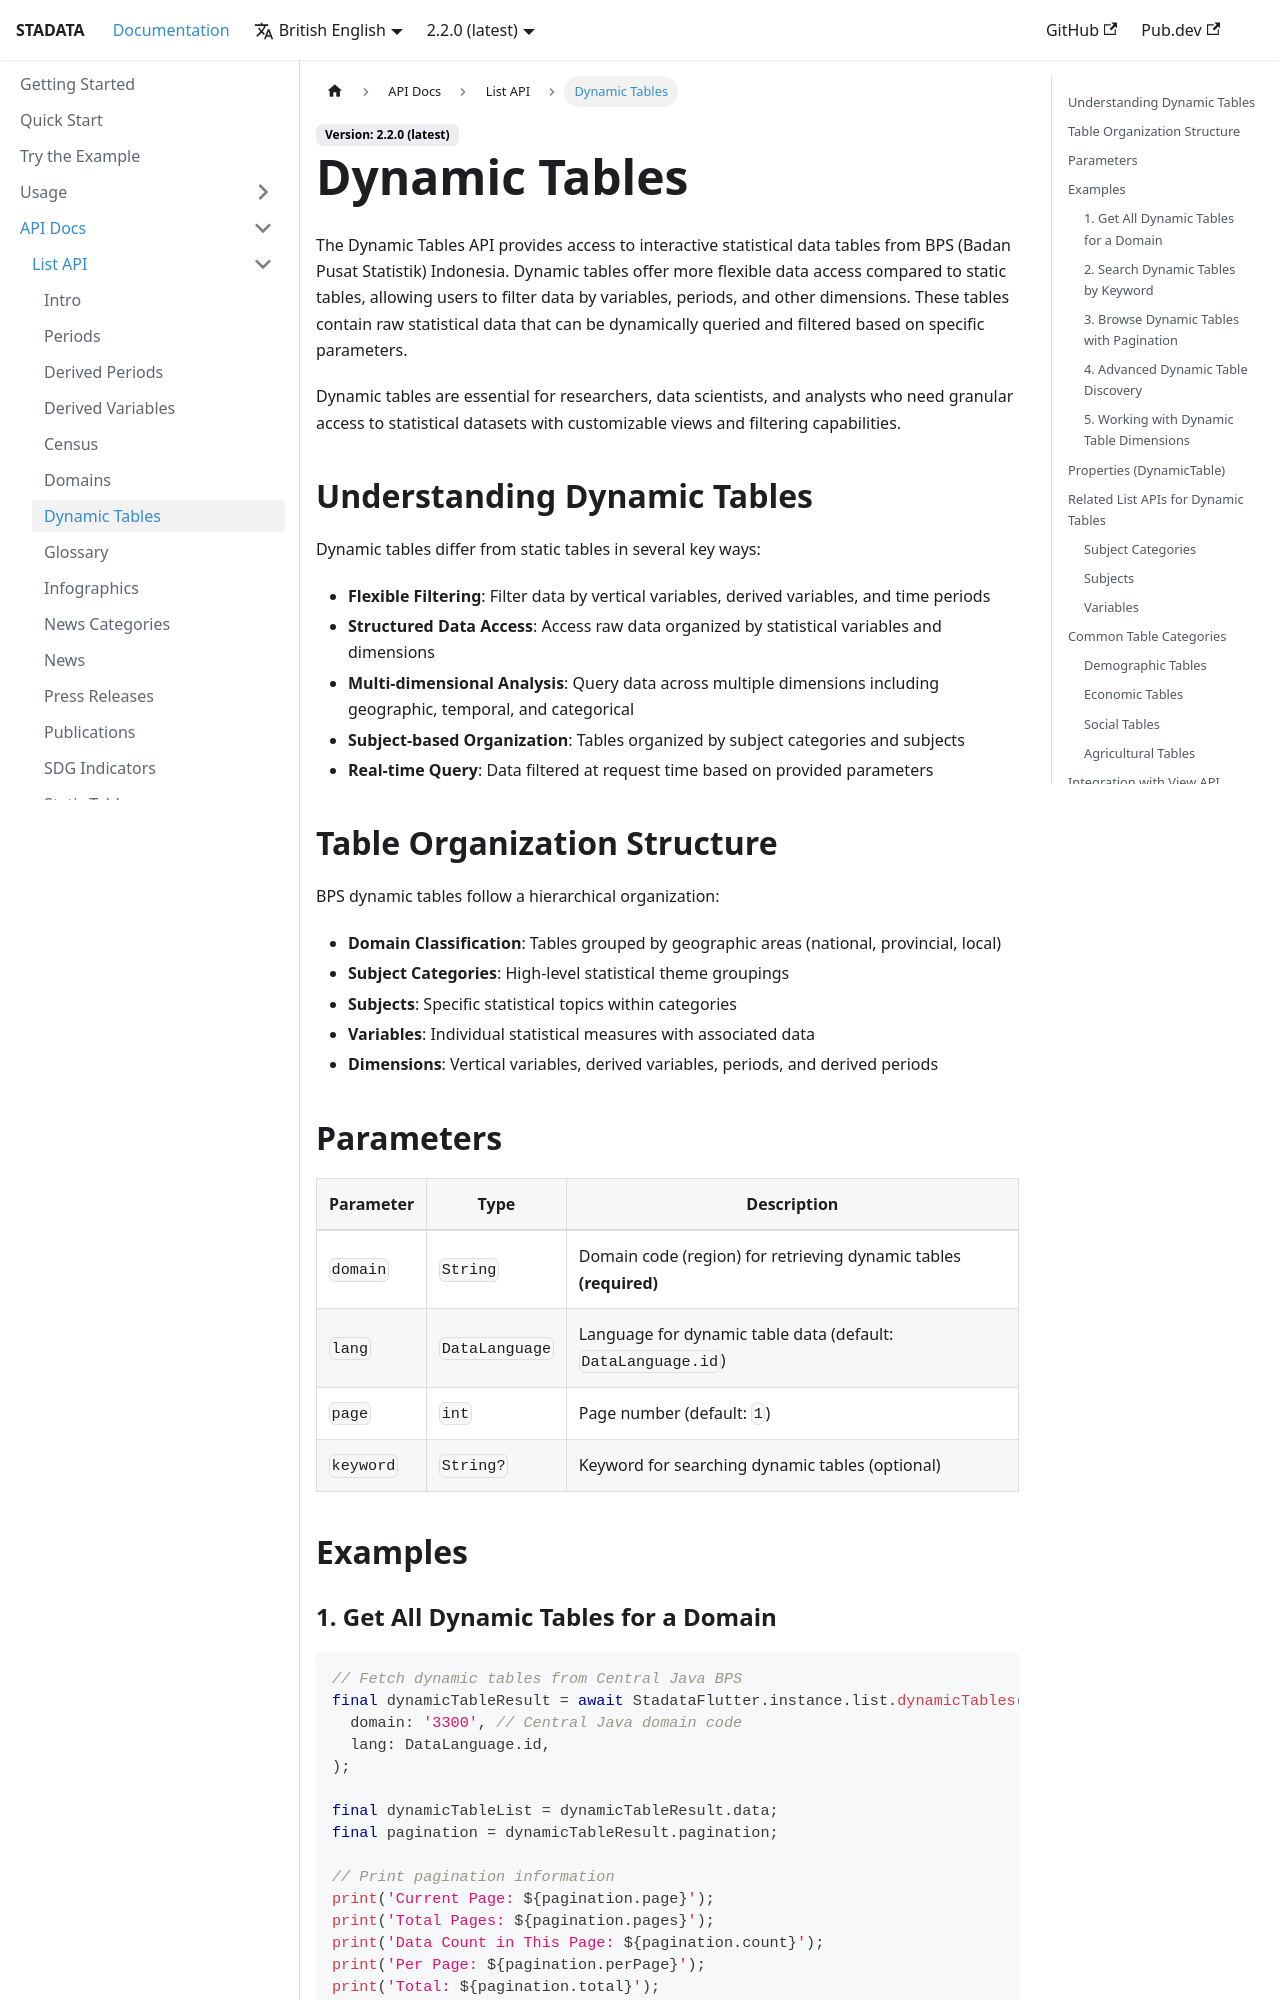

repository: ryanaidilp/stadata_flutter_sdk · page: docs/api-docs/list/dynamic-tables/index.html · generator: docusaurus

# Dynamic Tables

The Dynamic Tables API provides access to interactive statistical data tables from BPS (Badan Pusat Statistik) Indonesia. Dynamic tables offer more flexible data access compared to static tables, allowing users to filter data by variables, periods, and other dimensions. These tables contain raw statistical data that can be dynamically queried and filtered based on specific parameters.

Dynamic tables are essential for researchers, data scientists, and analysts who need granular access to statistical datasets with customizable views and filtering capabilities.

## Understanding Dynamic Tables

Dynamic tables differ from static tables in several key ways:

- **Flexible Filtering**: Filter data by vertical variables, derived variables, and time periods
- **Structured Data Access**: Access raw data organized by statistical variables and dimensions
- **Multi-dimensional Analysis**: Query data across multiple dimensions including geographic, temporal, and categorical
- **Subject-based Organization**: Tables organized by subject categories and subjects
- **Real-time Query**: Data filtered at request time based on provided parameters

## Table Organization Structure

BPS dynamic tables follow a hierarchical organization:

- **Domain Classification**: Tables grouped by geographic areas (national, provincial, local)
- **Subject Categories**: High-level statistical theme groupings
- **Subjects**: Specific statistical topics within categories
- **Variables**: Individual statistical measures with associated data
- **Dimensions**: Vertical variables, derived variables, periods, and derived periods

## Parameters

| Parameter | Type           | Description                                                      |
| --------- | -------------- | ---------------------------------------------------------------- |
| `domain`  | `String`       | Domain code (region) for retrieving dynamic tables **(required)** |
| `lang`    | `DataLanguage` | Language for dynamic table data (default: `DataLanguage.id`)     |
| `page`    | `int`          | Page number (default: `1`)                                       |
| `keyword` | `String?`      | Keyword for searching dynamic tables (optional)                  |

## Examples
